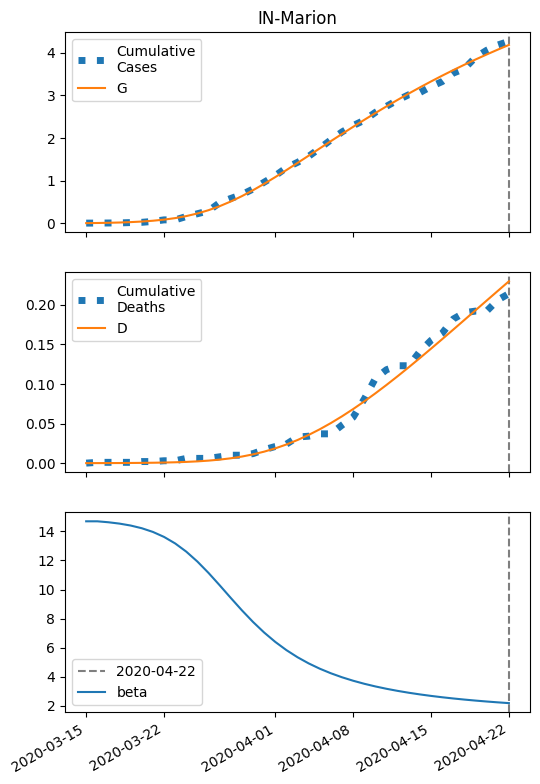

Values plotted in this chart, from the file beside it:
series, 2020-03-15, 2020-03-16, 2020-03-17, 2020-03-18, 2020-03-19, 2020-03-20, 2020-03-21, 2020-03-22, 2020-03-23, 2020-03-24, 2020-03-25, 2020-03-26, 2020-03-27, 2020-03-28, 2020-03-29, 2020-03-30, 2020-03-31, 2020-04-01, 2020-04-02, 2020-04-03, 2020-04-04, 2020-04-05, 2020-04-06
S, 34742, 34738, 34734, 34727, 34718, 34705, 34686, 34660, 34624, 34577, 34516, 34439, 34345, 34235, 34109, 33971, 33822, 33664, 33500, 33332, 33162, 32991, 32821
I, 6.0, 8.696, 12.58, 18.16, 26.13, 37.41, 53.21, 75.01, 104.5, 143.4, 193.3, 254.9, 328.2, 412, 504.3, 602.5, 703.7, 805.2, 904.7, 1000, 1090, 1173, 1250
IH, 0.24, 0.3318, 0.4747, 0.6848, 0.9884, 1.423, 2.041, 2.909, 4.113, 5.754, 7.938, 10.77, 14.31, 18.6, 23.59, 29.2, 35.27, 41.64, 48.14, 54.6, 60.89, 66.89, 72.53
IN, 0.24, 0.4482, 0.7367, 1.142, 1.718, 2.535, 3.696, 5.335, 7.629, 10.8, 15.11, 20.84, 28.28, 37.66, 49.15, 62.82, 78.61, 96.35, 115.8, 136.7, 158.6, 181.2, 204.1
D, 0.01, 0.0382, 0.07719, 0.133, 0.2134, 0.3296, 0.4968, 0.7366, 1.078, 1.562, 2.238, 3.17, 4.436, 6.118, 8.303, 11.08, 14.51, 18.65, 23.54, 29.2, 35.62, 42.77, 50.63
R, 0.0, 0.1518, 0.377, 0.7119, 1.206, 1.927, 2.974, 4.484, 6.644, 9.711, 14.02, 19.99, 28.13, 39.03, 53.31, 71.62, 94.53, 122.6, 156.1, 195.5, 240.9, 292.4, 349.8
G, 6.0, 9.176, 13.76, 20.34, 29.76, 43.13, 61.92, 87.98, 123.5, 170.8, 232.1, 309.2, 402.8, 512.9, 638.2, 776.8, 926.2, 1084, 1248, 1416, 1586, 1756, 1926
H, 17371, 17371, 17371, 17371, 17371, 17371, 17371, 17371, 17371, 17371, 17371, 17371, 17371, 17371, 17371, 17371, 17371, 17371, 17371, 17371, 17371, 17371, 17371
beta, 14.7, 14.7, 14.63, 14.54, 14.4, 14.22, 13.96, 13.62, 13.17, 12.61, 11.92, 11.14, 10.29, 9.422, 8.569, 7.768, 7.041, 6.395, 5.831, 5.341, 4.918, 4.553, 4.237
